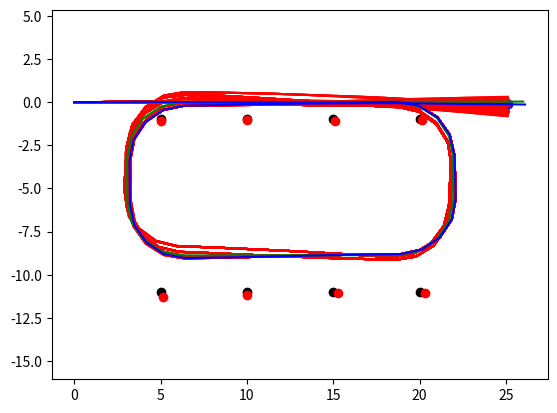

The script that saved this image:
""" Fast SLAM 1.0 with known correspondence
    Table 13.1 on page 450.
"""

import numpy as np
import matplotlib.pyplot as plt

# np.random.seed(123)
landmarks = [
    [ 5, 10, 0],
    [10, 10, 0],
    [15, 10, 0],
    [20, 10, 0],
    [20,  0, 0],
    [15,  0, 0],
    [10,  0, 0],
    [ 5,  0, 0],
]
landmarks = np.array(landmarks, dtype=np.float32)
landmarks[:,1] -= 11.0

L = len(landmarks)      # the number of landmarks

tm = 2  # time multiplier
dt = 0.1/tm

r_max = 10.0        # maximum detection range

DIM_POSE = 3
DIM_MEAS = 2

def deg2rad(x):
    return x * np.pi / 180.0

STD_R = 0.5
STD_PHI = deg2rad(5)

P0 = 0.1    # default importance weight

alpha = [0.02, 0.01,  # v_t
         0.01, 0.02,  # w_t
         0.01, 0.01]  # hat

class Particle:
    def __init__(self):
        self.x = []               # robot path list
        self.feature = [None]*L   # feature list
        self.w = 0                # importance weight

    def copy(self):
        y = Particle()
        y.x = self.x.copy()
        y.feature = self.feature.copy()
        y.w = self.w

        return y

class FastSLAM:
    def __init__(self):
        self.x_gt = [[0, 0, 0]] # ground truth pose
        self.x = [[0, 0, 0]]    # estimated pose
        self.M = 100      # the number of particles
        
        self.Y = []     # list of particles
        for k in range(self.M):
            y = Particle()
            x0 = np.array([[0, 0, 0]]).T
            y.x.append(x0)    # x, y, theta = 0
            self.Y.append(y)

    def control(self, ut):
        vt, wt = ut
       
        # compute ground truth pose
        x0 = self.x_gt[-1][0]
        y0 = self.x_gt[-1][1]
        theta0 = self.x_gt[-1][2]

        x_gt = x0 + -vt/wt*np.sin(theta0) + vt/wt*np.sin(theta0 + wt*dt)
        y_gt = y0 + vt/wt*np.cos(theta0) - vt/wt*np.cos(theta0 + wt*dt)
        theta_gt = theta0 + wt*dt

        self.x_gt.append([x_gt, y_gt, theta_gt])

        self.fast_slam(ut)

    
    def measure(self, mi):
        """ This method measures landmark at pose (x, y, theta)
            mi: landmark
        """
        mx, my, ms = mi
        
        x     = self.x_gt[-1][0]
        y     = self.x_gt[-1][1]
        theta = self.x_gt[-1][2]

        dx = mx - x
        dy = my - y
        r = np.sqrt(dx**2 + dy**2)
        phi = np.arctan2(dy, dx) - theta
        
        if 0 < r <= r_max:
            # valid sensing

            r += np.random.randn()*STD_R
            phi += np.random.randn()*STD_PHI
            
            # phi shall be [-pi, pi]
            if phi > np.pi:
                phi -= 2*np.pi
            elif phi < -np.pi:
                phi += 2*np.pi
            
            return np.array([[r, phi]]).T
        else:
            # invalid sensing
            return np.array([[r_max + 1.0, phi]]).T

    
    def sample_normal_distribution(self, b):
        """ Table 5.4 Algorithm for sampling from normal distribution with zero mean and variance b.
        """
        r = np.random.randint(-1000, 1000, size=12) * 0.001
        return b/6.0*r.sum()

    
    def sample_motion_model_velocity(self, xt_1, ut, dt=0.1):
        """ This method computes motion model in Table 8.1 on p.188.
        """
        # control ut
        vt, wt = ut

        # compute ground truth
        x = xt_1[0]
        y = xt_1[1]
        theta = xt_1[2]
        

        sample = self.sample_normal_distribution

        v_hat = vt + sample(alpha[0]*abs(vt) + alpha[1]*abs(wt))   # line 1
        w_hat = wt + sample(alpha[2]*abs(vt) + alpha[3]*abs(wt))   # line 2
        g_hat =      sample(alpha[4]*abs(vt) + alpha[5]*abs(wt))   # line 3
        
        x_t = x - v_hat/w_hat*np.sin(theta) + v_hat/w_hat*np.sin(theta + w_hat*dt)
        y_t = y + v_hat/w_hat*np.cos(theta) - v_hat/w_hat*np.cos(theta + w_hat*dt)
        theta_t = theta + w_hat*dt + g_hat*dt
        
        return [x_t, y_t, theta_t]

    def inv_h(self, z, xt):
        """ Inverse measurement function
        """
        r   = z[0,0]
        phi = z[1,0]

        x_t = xt[0,0]
        y_t = xt[1,0]
        theta_t = xt[2,0]

        m_x = r*np.cos(phi + theta_t) + x_t
        m_y = r*np.sin(phi + theta_t) + y_t

        return [m_x, m_y]

    def h(self, m_t, xt):
        """ Measurement function h
        """
        dx = m_t[0,0] - xt[0,0]
        dy = m_t[1,0] - xt[1,0]

        r = np.sqrt(dx**2 + dy**2)
        phi = np.arctan2(dy,dx) - xt[2,0]

        if phi > np.pi:
            phi -= np.pi*2
        elif phi < -np.pi:
            phi += np.pi*2
        
        z_pred = np.array([[r, phi]]).T

        return z_pred
    
    def jacobian_H(self, xt, m_t):

        dx = m_t[0,0] - xt[0,0]
        dy = m_t[1,0] - xt[1,0]
        q = dx**2 + dy**2
        r = np.sqrt(q)

        # dr/dmx_j,   dr/dmy_j
        # dphi/dmx_j, dphi/dmy_j
        H = np.array([
            [ dx/r, dy/r],
            [-dy/q, dx/q],
        ])

        return H
    
    def fast_slam(self, ut):
        """ Algorithm FastSLAM (Table 13.1 on p.450)
        """
        
        M = self.M
        # loop over all particles
        for k in range(M):
            # retrieve particle from Y_t-1
            y_k: Particle
            y_k = self.Y[k]

            # sample pose (line 4)
            x_k0 = y_k.x[-1]
            x_k1 = self.sample_motion_model_velocity(x_k0, ut, dt=dt)
            x_k1 = np.array(x_k1).reshape([3,1])
            y_k.x.append(x_k1)

            for j in range(L):
                
                zj = self.measure(landmarks[j])
                # if the measurement is valid
                if zj[0,0] <= r_max:

                    # if feature j never seen before
                    if y_k.feature[j] is None:

                        # initialize mean   (line 7)
                        # mu^k_j,t = h^-1(zt, x^k_t)
                        m_jx, m_jy = self.inv_h(zj, x_k1)
                        m_j = np.array([[m_jx, m_jy]]).T

                        # Calculate Jacobian (line 8)
                        H = self.jacobian_H(x_k1, m_j)

                        # Initialize Covariance
                        std_r0 = STD_R*1
                        std_phi0 = STD_PHI*1
                        Qt = np.array([
                            [std_r0**2, 0.0],
                            [0.0, std_phi0**2]
                        ])
                        invH = np.linalg.inv(H)
                        Cov_j = np.matmul(np.matmul(invH, Qt), invH.T)

                        y_k.feature[j] = [m_j, Cov_j]
                        y_k.w = P0    # default importance weight
                    else:
                        m_j, Cov_j = y_k.feature[j]
                        z_pred = self.h(m_j, x_k1)  # line 12

                        # Calculate Jacobian (line 13)
                        H = self.jacobian_H(x_k1, m_j)
                        
                        std_r = STD_R*1
                        std_phi = STD_PHI*1
                        Qt = np.array([
                            [std_r**2, 0.0],
                            [0.0, std_phi**2]
                        ])
                        S = np.matmul(np.matmul(H, Cov_j), H.T) + Qt
                        invS = np.linalg.inv(S)
                        K = np.matmul(np.matmul(Cov_j, H.T), invS)
                        I = np.eye(2)

                        r = zj - z_pred
                        if r[1,0] > np.pi:
                            r[1,0] -= np.pi*2
                        elif r[1,0] < -np.pi:
                            r[1,0] += np.pi*2

                        m_j = m_j + np.matmul(K, r)
                        Cov_j = np.matmul((I - np.matmul(K, H)), Cov_j)

                        y_k.feature[j] = [m_j, Cov_j]

                        detS = np.linalg.det(S)
                        y_k.w = 1/(2*np.pi*np.sqrt(detS)) * np.exp(-0.5*np.matmul(np.matmul(r.T, invS), r))
                        y_k.w = y_k.w[0,0]
                else:
                    # leave unobserved features unchanged
                    pass
            
        # Resample
        Y1 = [] # initialize new particle set (line 25)
        
        print('resampling')
        # normalize importance
        sum_w = 0
        for m in range(M):
            sum_w += self.Y[m].w
        print('sum_w: {}'.format(sum_w))
        sum_w = max(1e-8, sum_w)

        for m in range(M):
            self.Y[m].w /= sum_w
            # print(self.Y[m].w)

        c = self.Y[0].w
        i = 0
        r = np.random.rand() * 1/self.M
        for m in range(self.M):
            U = r + (m / M)   # m: 0 ~ M-1
            while U > c and i < (M-1):
                i = i + 1
                c = c + self.Y[i].w

            y_k = self.Y[i].copy()
            Y1.append(y_k)
        
        self.Y = Y1
                    
        self.plot()

    def draw_covariance(self, m_j, Cov_j, n_sig=2):
        # Draw Covariance
        mx = m_j[0,0]
        my = m_j[1,0]
        
        # eigenvalue, eigenvector
        w, v = np.linalg.eig(Cov_j)
        theta = np.arctan2(v[1,0], v[0,0])

        x = [0] * 361
        y = [0] * 361

        cos = np.cos(theta)
        sin = np.sin(theta)

        for a in range(361):
            x0 = w[0] * np.cos(a*np.pi/180) * n_sig
            y0 = w[1] * np.sin(a*np.pi/180) * n_sig

            x[a] = x0*cos - y0*sin + mx
            y[a] = x0*sin + y0*cos + my

        plt.plot(x, y, c='c')

    def draw_robot(self, x, color):
        x_robot = x[0,0]
        y_robot = x[1,0]
        theta_robot = x[2,0]

        d=1.0
        dx = d*np.cos(theta_robot)
        dy = d*np.sin(theta_robot)
        plt.scatter([x_robot], [y_robot], c=color)
        plt.plot([x_robot, x_robot+dx], [y_robot, y_robot+dy], c=color)

    def plot(self):
        fig = plt.figure('map')
        plt.clf()
        
        plt.scatter(landmarks[:,0], landmarks[:,1], c='k')
        
        k_best = 0
        for k in range(self.M):
            y_k:Particle
            y_k = self.Y[k]            

            x_k = np.array(y_k.x)
            plt.plot(x_k[:,0,0], x_k[:,1,0], c='r')

            if y_k.w > self.Y[k_best].w:
                k_best = k

        # draw the ground truth path        
        x_gt = np.array(self.x_gt)
        plt.plot(x_gt[:,0], x_gt[:,1], c='g')
        self.draw_robot(x_gt[-1,:].reshape([3,1]), color='g')

        # draw path of the best particle
        y_k:Particle
        y_k = self.Y[k_best]
        x_k = np.array(y_k.x)
        plt.plot(x_k[:,0,0], x_k[:,1,0], c='b')
        self.draw_robot(y_k.x[-1], color='b')

        # draw features of the best particle
        for j in range(L):
            if y_k.feature[j] is not None:
                m_j, Cov_j = y_k.feature[j]
                plt.scatter(m_j[0,0], m_j[1,0], c='r')
                # self.draw_covariance(m_j, Cov_j, n_sig=2)


        plt.axis('equal')
        plt.draw()
        plt.waitforbuttonpress(0.1)

if __name__ == '__main__':

    slam = FastSLAM()

    # Robot maneuver (with loop closing)
    for t in range(30*tm):
        if t <= 7*tm:
            ut = [25, 0.001]
        elif t <= 9*tm:
            ut = [25, -np.pi/2*5]
        elif t <= 10*tm:
            ut = [25, 0.001]
        elif t <= 12*tm:
            ut = [25, -np.pi/2*5]
        elif t <= 17*tm:
            ut = [25, 0.001]
        elif t <= 19*tm:
            ut = [25, -np.pi/2*5]
        elif t <= 20*tm:
            ut = [25, 0.001]
        elif t <= 22*tm:
            ut = [25, -np.pi/2*5]
        else:
            ut = [25, 0.001]
        
        slam.control(ut)

    plt.show()

